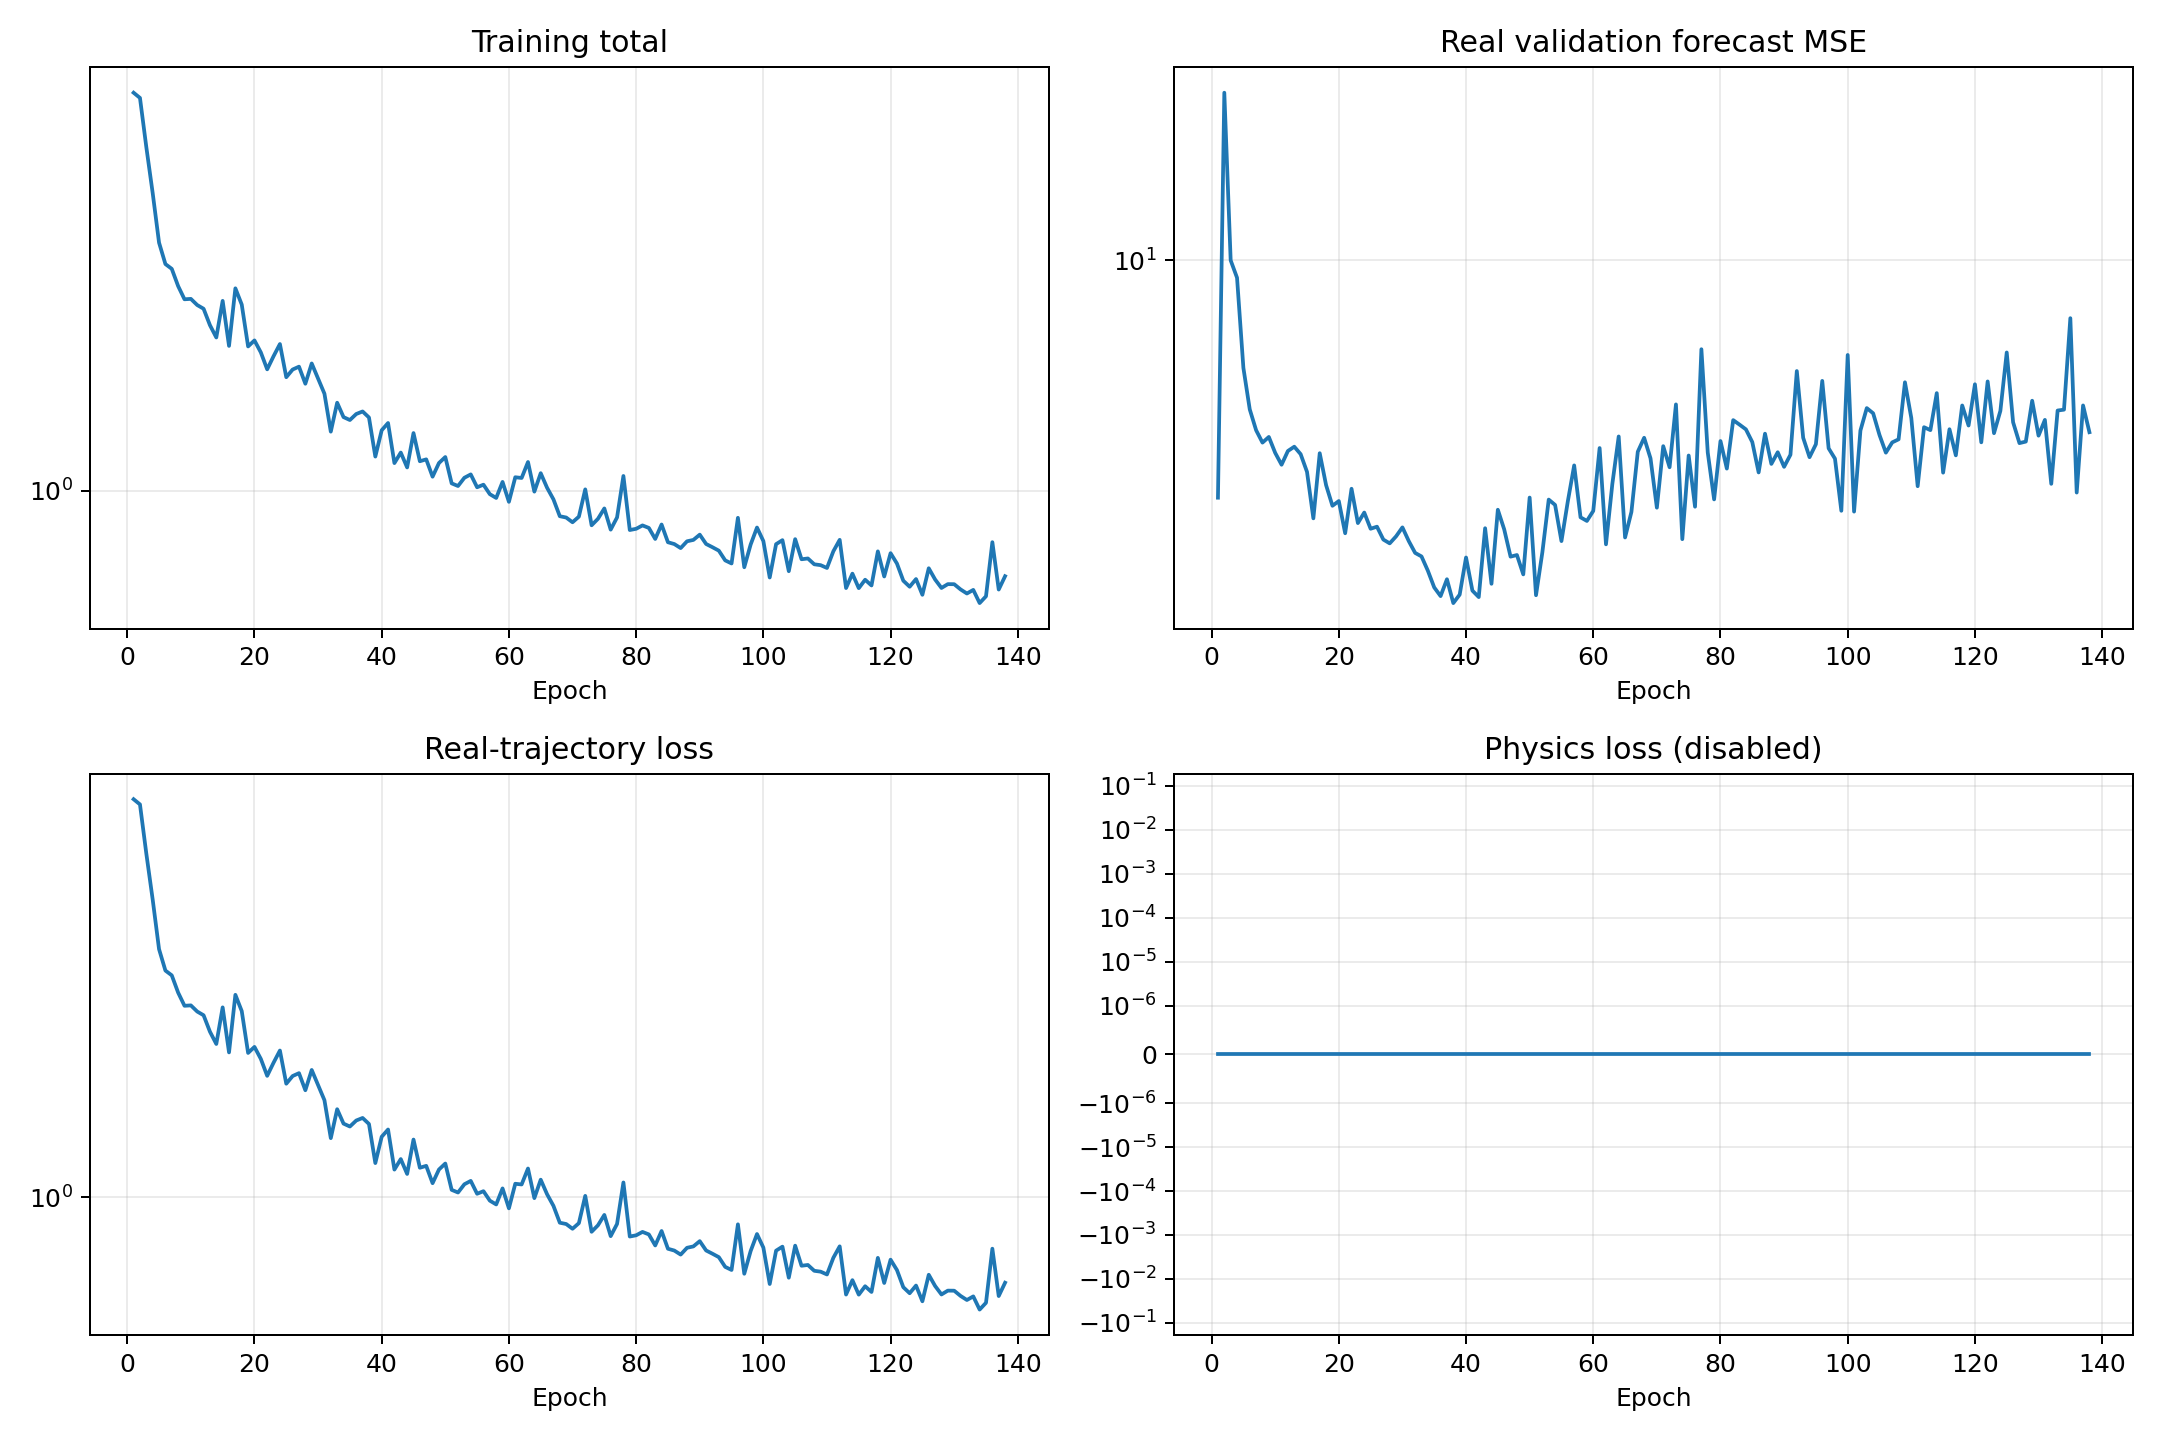

The table this chart was drawn from, first rows:
epoch, validation_real_forecast_mse, train_data, train_physics, train_total
1, 2.408, 8.563, 0.0, 8.563
2, 27.33, 8.326, 0.0, 8.326
3, 9.999, 6.383, 0.0, 6.383
4, 9.008, 4.982, 0.0, 4.982
5, 5.245, 3.813, 0.0, 3.813
6, 4.09, 3.397, 0.0, 3.397
7, 3.609, 3.31, 0.0, 3.31
8, 3.351, 3.016, 0.0, 3.016
9, 3.466, 2.809, 0.0, 2.809
10, 3.151, 2.815, 0.0, 2.815
11, 2.934, 2.723, 0.0, 2.723
12, 3.187, 2.669, 0.0, 2.669
13, 3.269, 2.443, 0.0, 2.443
14, 3.126, 2.286, 0.0, 2.286
15, 2.812, 2.785, 0.0, 2.785
16, 2.128, 2.185, 0.0, 2.185
17, 3.144, 2.98, 0.0, 2.98
18, 2.596, 2.73, 0.0, 2.73
19, 2.294, 2.178, 0.0, 2.178
20, 2.36, 2.25, 0.0, 2.25
21, 1.945, 2.109, 0.0, 2.109
22, 2.541, 1.925, 0.0, 1.925
23, 2.068, 2.066, 0.0, 2.066
24, 2.202, 2.207, 0.0, 2.207
25, 1.999, 1.845, 0.0, 1.845
26, 2.023, 1.923, 0.0, 1.923
27, 1.873, 1.953, 0.0, 1.953
28, 1.831, 1.781, 0.0, 1.781
29, 1.909, 1.987, 0.0, 1.987
30, 2.015, 1.832, 0.0, 1.832
31, 1.856, 1.688, 0.0, 1.688
32, 1.729, 1.375, 0.0, 1.375
33, 1.693, 1.608, 0.0, 1.608
34, 1.554, 1.488, 0.0, 1.488
35, 1.405, 1.464, 0.0, 1.464
36, 1.334, 1.513, 0.0, 1.513
37, 1.476, 1.534, 0.0, 1.534
38, 1.28, 1.485, 0.0, 1.485
39, 1.346, 1.202, 0.0, 1.202
40, 1.682, 1.386, 0.0, 1.386
41, 1.379, 1.441, 0.0, 1.441
42, 1.327, 1.161, 0.0, 1.161
43, 2.005, 1.228, 0.0, 1.228
44, 1.437, 1.134, 0.0, 1.134
45, 2.24, 1.365, 0.0, 1.365
46, 1.991, 1.172, 0.0, 1.172
47, 1.691, 1.184, 0.0, 1.184
48, 1.707, 1.079, 0.0, 1.079
49, 1.52, 1.161, 0.0, 1.161
50, 2.409, 1.199, 0.0, 1.199
51, 1.341, 1.04, 0.0, 1.04
52, 1.736, 1.026, 0.0, 1.026
53, 2.38, 1.072, 0.0, 1.072
54, 2.305, 1.092, 0.0, 1.092
55, 1.856, 1.019, 0.0, 1.019
56, 2.355, 1.033, 0.0, 1.033
57, 2.922, 0.9816, 0.0, 0.9816
58, 2.141, 0.9617, 0.0, 0.9617
59, 2.094, 1.049, 0.0, 1.049
60, 2.224, 0.9417, 0.0, 0.9417
... 78 more rows
